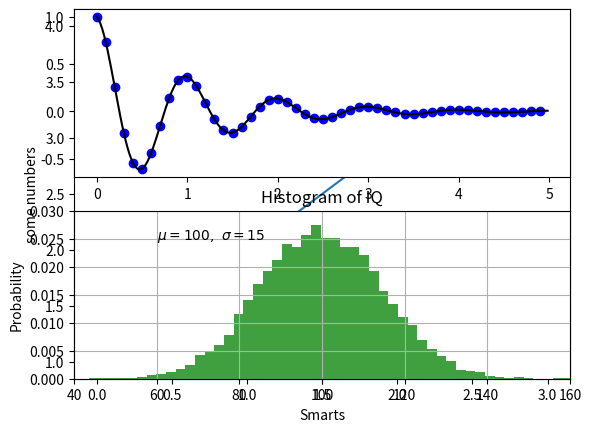
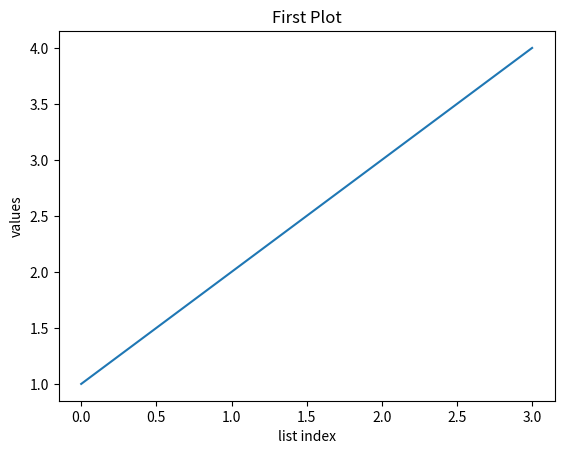
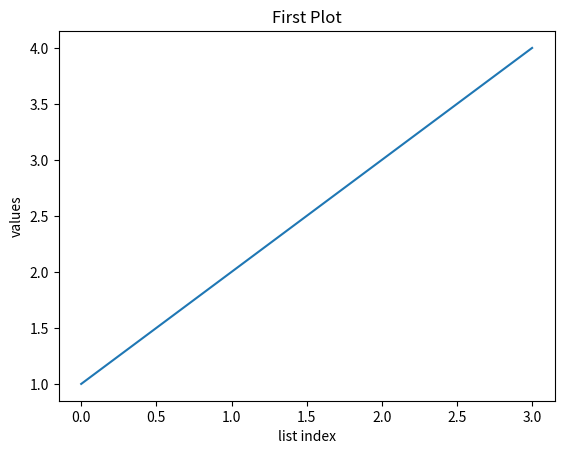
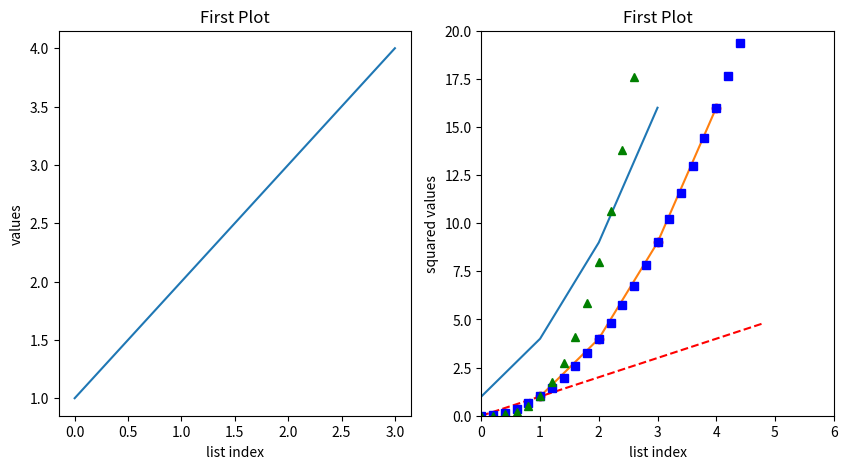
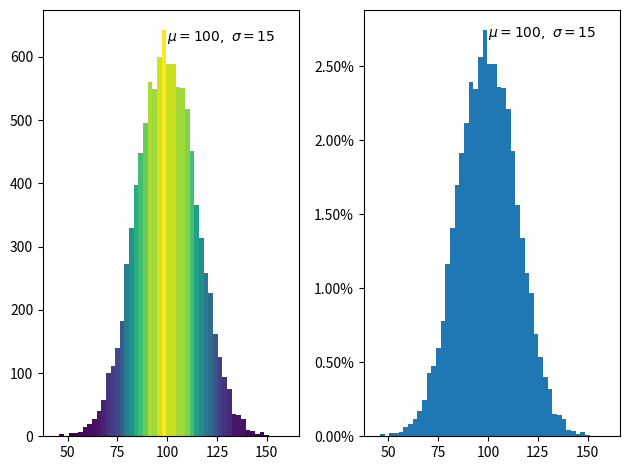
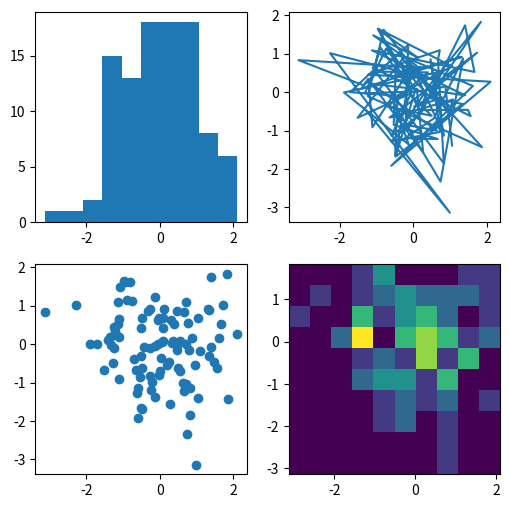

Here is the Python script that generated these plots, in order: (Note: this script raises an exception after producing the figures.)
%matplotlib inline
import matplotlib
import matplotlib.pyplot as plt
import numpy as np

plt.plot([1,2,3,4])
plt.ylabel('some numbers')
plt.show()

fig, ax = plt.subplots()

ax.plot([1,2,3,4])
ax.set(xlabel = 'list index', ylabel='values',title='First Plot')
plt.show()

fig = plt.figure()
ax = fig.gca()

ax.plot([1,2,3,4])
ax.set(xlabel = 'list index', ylabel='values',title='First Plot')
plt.show()

fig, ax = plt.subplots(1,2,figsize=(10,5))

ax[0].plot([1,2,3,4])
ax[0].set(xlabel = 'list index', ylabel='values',title='First Plot')
ax[1].plot([1,4,9,16])
ax[1].set(xlabel = 'list index', ylabel='squared values',title='First Plot')
plt.show()

plt.plot([1, 2, 3, 4], [1, 4, 9, 16])
plt.show()

plt.plot([1,2,3,4], [1,4,9,16], 'ro')
plt.axis([0, 6, 0, 20])
plt.show()

# evenly sampled time at 200ms intervals
t = np.arange(0., 5., 0.2)

# red dashes, blue squares and green triangles
plt.plot(t, t, 'r--', t, t**2, 'bs', t, t**3, 'g^')
plt.show()

def f(t):
    return np.exp(-t) * np.cos(2*np.pi*t)

t1 = np.arange(0.0, 5.0, 0.1)
t2 = np.arange(0.0, 5.0, 0.02)

plt.figure(1)

plt.subplot(211)
plt.plot(t1, f(t1), 'bo', t2, f(t2), 'k')
plt.subplot(212)
plt.plot(t2, np.cos(2*np.pi*t2), 'r--')

plt.show()

# Fixing random state for reproducibility
np.random.seed(19680801)

mu, sigma = 100, 15
x = mu + sigma * np.random.randn(10000)

# the histogram of the data
plt.hist(x, 50, density=1, facecolor='g', alpha=0.75)

plt.xlabel('Smarts')
plt.ylabel('Probability')
plt.title('Histogram of IQ')
plt.text(60, .025, r'$\mu=100,\ \sigma=15$')
plt.axis([40, 160, 0, 0.03])
plt.grid(True)
plt.show()

# Fixing random state for reproducibility
np.random.seed(19680801)

mu, sigma = 100, 15
x = mu + sigma * np.random.randn(10000)

n_bins = 50

fig, axs = plt.subplots(1, 2, tight_layout=True)

# N is the count in each bin, bins is the lower-limit of the bin
N, bins, patches = axs[0].hist(x, bins=n_bins)

# We'll color code by height, but you could use any scalar
fracs = N / N.max()

# we need to normalize the data to 0..1 for the full range of the colormap
norm = matplotlib.colors.Normalize(fracs.min(), fracs.max())

# Now, we'll loop through our objects and set the color of each accordingly
for thisfrac, thispatch in zip(fracs, patches):
    color = plt.cm.viridis(norm(thisfrac))
    thispatch.set_facecolor(color)

# We can also normalize our inputs by the total number of counts
axs[1].hist(x, bins=n_bins, density=True)

# Now we format the y-axis to display percentage
axs[1].yaxis.set_major_formatter(matplotlib.ticker.PercentFormatter(xmax=1))

axs[0].text(100, 625, r'$\mu=100,\ \sigma=15$')
axs[1].text(100, 0.027, r'$\mu=100,\ \sigma=15$')

plt.show()

import numpy as np

np.random.seed(19680801)
data = np.random.randn(2, 100)

fig, axs = plt.subplots(2, 2, figsize=(6, 6))
axs[0, 0].hist(data[0])
axs[1, 0].scatter(data[0], data[1])
axs[0, 1].plot(data[0], data[1])
axs[1, 1].hist2d(data[0], data[1])

plt.show()

# This import registers the 3D projection, but is otherwise unused.
from mpl_toolkits.mplot3d import Axes3D  # noqa: F401 unused import

fig = plt.figure()
ax = fig.gca(projection='3d')

# Make data.
X = np.arange(-5, 5, 0.25)
Y = np.arange(-5, 5, 0.25)
X, Y = np.meshgrid(X, Y)
R = np.sqrt(X**2 + Y**2)
Z = np.sin(R)

# Plot the surface.
surf = ax.plot_surface(X, Y, Z)

plt.show()

# This import registers the 3D projection, but is otherwise unused.
from mpl_toolkits.mplot3d import Axes3D  # noqa: F401 unused import
from matplotlib import cm

fig = plt.figure()
ax = fig.gca(projection='3d')

# Make data.
X = np.arange(-5, 5, 0.25)
Y = np.arange(-5, 5, 0.25)
X, Y = np.meshgrid(X, Y)
R = np.sqrt(X**2 + Y**2)
Z = np.sin(R)

# Plot the surface.
surf = ax.plot_surface(X, Y, Z, cmap=cm.coolwarm, linewidth=0, antialiased=False)

# Customize the z axis.
ax.set_zlim(-1.01, 1.01)

# Add a color bar which maps values to colors.
fig.colorbar(surf, shrink=0.5, aspect=10)

plt.show()

# This import registers the 3D projection, but is otherwise unused.
from mpl_toolkits.mplot3d import Axes3D  # noqa: F401 unused import

import matplotlib.pyplot as plt
from matplotlib import cm
from matplotlib.ticker import LinearLocator, FormatStrFormatter
import numpy as np


fig = plt.figure()
ax = fig.gca(projection='3d')

# Make data.
X = np.arange(-5, 5, 0.25)
Y = np.arange(-5, 5, 0.25)
X, Y = np.meshgrid(X, Y)
R = np.sqrt(X**2 + Y**2)
Z = np.sin(R)

# Plot the surface.
surf = ax.plot_surface(X, Y, Z, cmap=cm.coolwarm,
                       linewidth=0, antialiased=False)

# Customize the z axis.
ax.set_zlim(-1.01, 1.01)
ax.zaxis.set_major_locator(LinearLocator(10))
ax.zaxis.set_major_formatter(FormatStrFormatter('%.02f'))

# Add a color bar which maps values to colors.
fig.colorbar(surf, shrink=0.5, aspect=5)

plt.show()